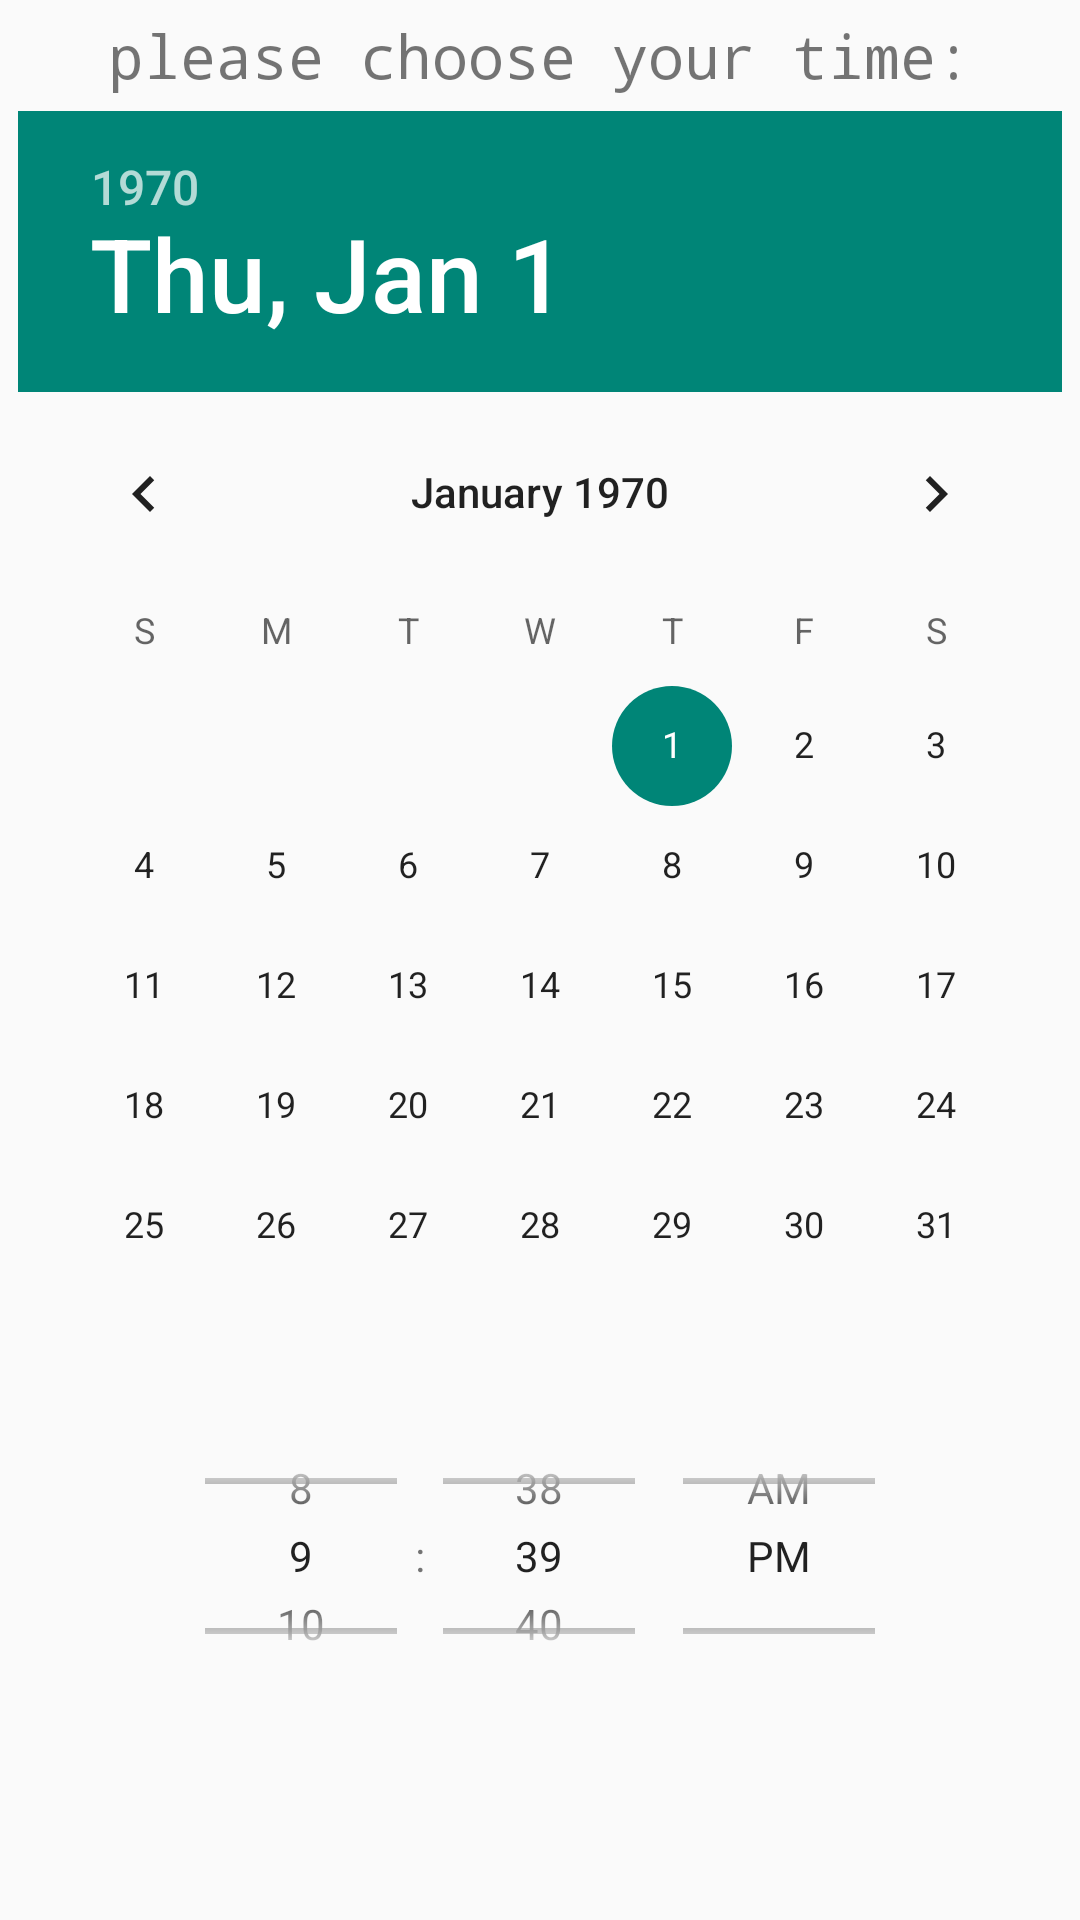

Android layout source for this screen:
<!-- AndroidManifest.xml: application theme Theme.Mind_Maker -->
<!-- res/layout/todo_timechoose.xml -->
<?xml version="1.0" encoding="utf-8" ?>
<LinearLayout xmlns:android="http://schemas.android.com/apk/res/android"
    android:layout_width="match_parent"
    android:layout_height="match_parent"
    android:gravity="center_horizontal"
    android:orientation="vertical"
    >
    <TextView
        android:text="please choose your time:"
        android:gravity="center"
        android:padding="5dp"
        android:layout_width="match_parent"
        android:layout_height="wrap_content"
        android:textSize="20dp"
        android:typeface="monospace"
        />

    <DatePicker
        android:id="@+id/datePicker"
        android:layout_width="wrap_content"
        android:layout_height="wrap_content"
        android:layout_gravity="center_horizontal"
        android:startYear="2000"
        android:endYear="2080"
        android:calendarViewShown="true"
        android:spinnersShown="true"
        android:datePickerMode="calendar"
        />
    <TimePicker
        android:id="@+id/timePicker"
        android:layout_width="wrap_content"
        android:layout_height="100dp"
        android:layout_gravity="center_horizontal"
        android:timePickerMode="spinner"
        />
    <TextView
        android:id="@+id/show"
        android:layout_width="match_parent"
        android:layout_height="wrap_content"
        android:cursorVisible="false"
        />

</LinearLayout>
<!-- resources referenced by this layout -->
<resources>
  <style name="Theme.Mind_Maker" parent="Theme.MaterialComponents.DayNight.NoActionBar.Bridge">
          
          <item name="colorPrimary">@color/purple_500</item>
          <item name="colorPrimaryVariant">#00B0FF</item>
          <item name="colorOnPrimary">@color/white</item>
          
          <item name="colorSecondary">@color/teal_200</item>
          <item name="colorSecondaryVariant">@color/teal_700</item>
          <item name="colorOnSecondary">@color/black</item>
          
          <item name="android:statusBarColor" tools:targetApi="l">?attr/colorPrimaryVariant</item>
          
      </style>
  <color name="purple_500">#FF6200EE</color>
  <color name="white">#FFFFFFFF</color>
  <color name="teal_200">#FF03DAC5</color>
  <color name="teal_700">#FF018786</color>
  <color name="black">#FF000000</color>
</resources>
